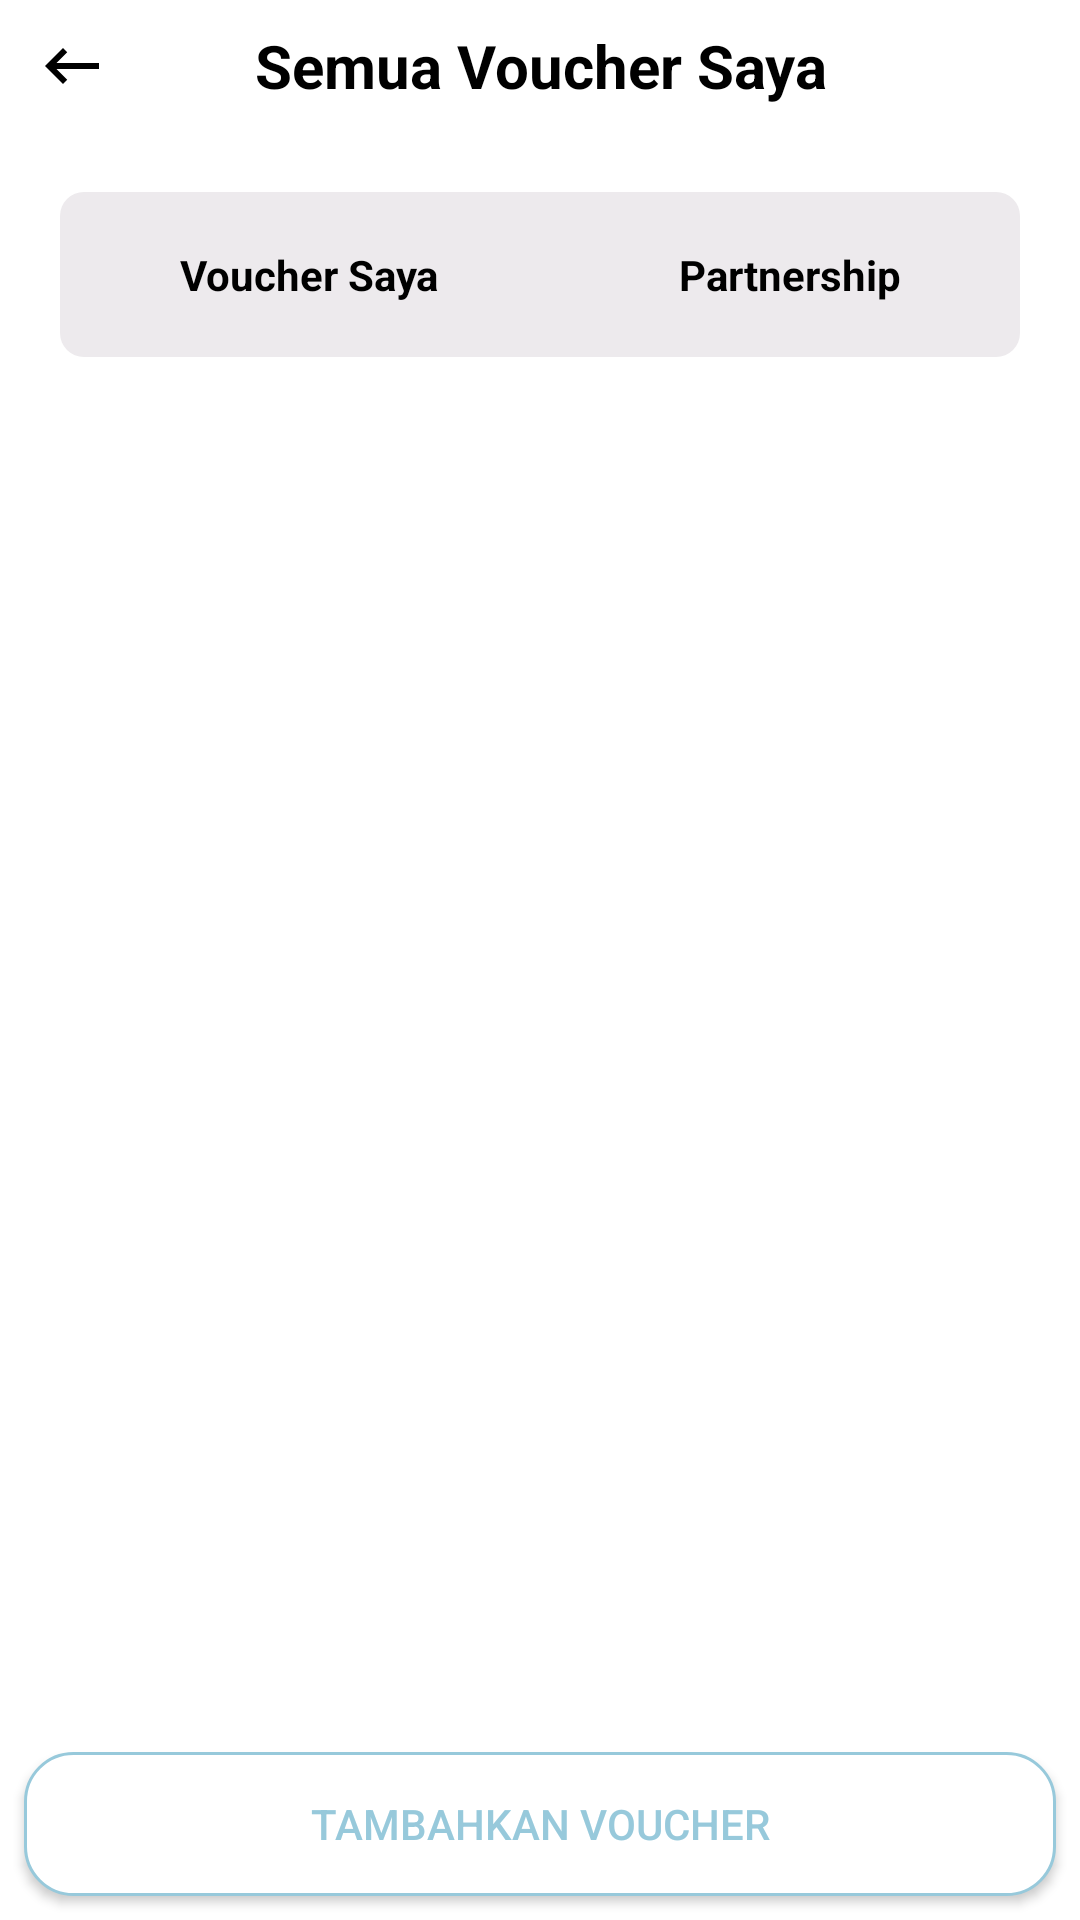

Write the Android layout XML for this screen, with the resource values it uses.
<!-- AndroidManifest.xml: application theme Theme.SetasSlicing -->
<!-- res/layout/activity_voucher_saya.xml -->
<?xml version="1.0" encoding="utf-8"?>
<androidx.constraintlayout.widget.ConstraintLayout xmlns:android="http://schemas.android.com/apk/res/android"
    xmlns:app="http://schemas.android.com/apk/res-auto"
    xmlns:tools="http://schemas.android.com/tools"
    android:id="@+id/main"
    android:layout_width="match_parent"
    android:layout_height="match_parent"
    tools:context=".VoucherSayaActivity">

    <LinearLayout
        android:layout_width="match_parent"
        android:layout_height="match_parent"
        android:orientation="vertical"
        android:background="@color/white">

        <LinearLayout
            android:layout_width="match_parent"
            android:layout_height="wrap_content"
            android:orientation="horizontal">
            <ImageButton
                android:layout_width="wrap_content"
                android:layout_height="wrap_content"
                android:src="@drawable/ic_back"
                android:backgroundTint="@color/white"/>
            <TextView
                android:layout_width="wrap_content"
                android:layout_height="wrap_content"
                android:text="Semua Voucher Saya"
                android:textStyle="bold"
                android:textSize="20sp"
                android:textColor="@color/black"
                android:layout_gravity="center"
                android:gravity="center"
                android:layout_weight="1"
                android:layout_marginRight="48dp"/>
        </LinearLayout>

        <RelativeLayout
            android:layout_width="match_parent"
            android:layout_height="wrap_content"
            android:background="@color/white">

            <LinearLayout
                android:layout_width="match_parent"
                android:layout_height="wrap_content"
                android:orientation="horizontal"
                android:layout_margin="20dp"
                android:background="@drawable/tablayout_voucher_gray_bg">

                <TextView
                    android:layout_width="wrap_content"
                    android:layout_height="wrap_content"
                    android:text="Voucher Saya"
                    android:textStyle="bold"
                    android:textColor="@color/black"
                    android:layout_weight="1"
                    android:layout_gravity="center"
                    android:gravity="center"
                    android:paddingVertical="16dp"
                    android:layout_margin="2dp"/>

                <TextView
                    android:layout_width="wrap_content"
                    android:layout_height="wrap_content"
                    android:text="Partnership"
                    android:textStyle="bold"
                    android:textColor="@color/black"
                    android:layout_weight="1"
                    android:layout_gravity="center"
                    android:gravity="center"
                    android:paddingVertical="16dp"
                    android:layout_margin="2dp"
                    android:background="@drawable/tablayout_voucher_white_bg"/>


            </LinearLayout>

        </RelativeLayout>


        <androidx.recyclerview.widget.RecyclerView
            android:layout_width="match_parent"
            android:layout_height="wrap_content"
            android:layout_marginHorizontal="4dp"
            tools:listitem="@layout/partnership_item_layout"
            tools:itemCount="2"
            android:layout_weight="1"/>

        <Button
            android:layout_width="match_parent"
            android:layout_height="wrap_content"
            android:layout_margin="8dp"
            android:background="@drawable/voucher_rv_bg"
            android:text="Tambahkan Voucher"
            android:textColor="@color/blue"/>

    </LinearLayout>

</androidx.constraintlayout.widget.ConstraintLayout>
<!-- res/layout/partnership_item_layout.xml (included above) -->
<?xml version="1.0" encoding="utf-8"?>
<LinearLayout xmlns:android="http://schemas.android.com/apk/res/android"
    android:layout_width="match_parent"
    android:layout_height="wrap_content"
    android:orientation="vertical"
    android:layout_gravity="center"
    android:paddingVertical="8dp"
    android:gravity="">

    <LinearLayout
        android:layout_width="match_parent"
        android:layout_height="wrap_content"
        android:elevation="4dp"
        android:layout_gravity="center"
        android:gravity="center"
        android:layout_marginHorizontal="4dp"
        android:background="@drawable/partnership_rv_bg">

        <LinearLayout
            android:layout_width="match_parent"
            android:layout_height="wrap_content"
            android:orientation="vertical"
            android:layout_marginHorizontal="8dp"
            android:layout_marginVertical="8dp"
            android:layout_gravity="center"
            android:layout_weight="1">

            <ImageView
                android:layout_width="match_parent"
                android:layout_height="180dp"
                android:src="@drawable/avengers_endgame_poster_cropped_radius_8px" />

            <LinearLayout
                android:layout_width="match_parent"
                android:layout_height="wrap_content"
                android:orientation="horizontal"
                android:background="@drawable/yellow_box_bg"
                android:layout_gravity="center"
                android:layout_marginVertical="8dp">

                <LinearLayout
                    android:layout_width="wrap_content"
                    android:layout_height="wrap_content"
                    android:orientation="horizontal"
                    android:layout_weight="1"
                    android:layout_marginLeft="8dp"
                    android:layout_marginVertical="8dp">

                    <ImageView
                        android:layout_width="wrap_content"
                        android:layout_height="wrap_content"
                        android:src="@drawable/ic_discount"/>

                    <TextView
                        android:layout_width="wrap_content"
                        android:layout_height="wrap_content"
                        android:text="Diskon 20%"
                        android:textColor="@color/black"
                        android:layout_gravity="center"
                        android:layout_marginLeft="8dp"/>

                </LinearLayout>

                <LinearLayout
                    android:layout_width="wrap_content"
                    android:layout_height="wrap_content"
                    android:orientation="horizontal"
                    android:layout_marginRight="16dp"
                    android:layout_marginVertical="8dp">

                    <ImageView
                        android:layout_width="wrap_content"
                        android:layout_height="wrap_content"
                        android:src="@drawable/ic_calendar"/>

                    <TextView
                        android:layout_width="wrap_content"
                        android:layout_height="wrap_content"
                        android:text="1-30 April 2024"
                        android:textColor="@color/black"
                        android:layout_gravity="center"
                        android:layout_marginLeft="8dp"/>

                </LinearLayout>

            </LinearLayout>

            <TextView
                android:layout_width="wrap_content"
                android:layout_height="wrap_content"
                android:text="Avengers: Endgame Re-Released!"
                android:textStyle="bold"
                android:textSize="15sp"
                android:textColor="@color/black"/>

        </LinearLayout>

    </LinearLayout>

</LinearLayout>
<!-- resources referenced by this layout -->
<resources>
  <color name="black">#FF000000</color>
  <color name="blue">#97c9db</color>
  <color name="white">#FFFFFFFF</color>
  <!-- drawable avengers_endgame_poster_cropped_radius_8px: jpg bitmap (drawable, 187930 bytes) -->
  <!-- drawable ic_back (drawable) -->
  <vector xmlns:android="http://schemas.android.com/apk/res/android" android:autoMirrored="true" android:height="24dp" android:tint="@color/black" android:viewportHeight="24" android:viewportWidth="24" android:width="24dp">
        
      <path android:fillColor="@android:color/white" android:pathData="M21,11H6.83l3.58,-3.59L9,6l-6,6 6,6 1.41,-1.41L6.83,13H21z"/>
      
  </vector>
  <!-- drawable ic_calendar (drawable) -->
  <vector xmlns:android="http://schemas.android.com/apk/res/android" android:height="30dp" android:tint="@color/gray" android:viewportHeight="24" android:viewportWidth="24" android:width="30dp">
        
      <path android:fillColor="@android:color/white" android:pathData="M19,4h-1V2h-2v2H8V2H6v2H5C3.89,4 3.01,4.9 3.01,6L3,20c0,1.1 0.89,2 2,2h14c1.1,0 2,-0.9 2,-2V6C21,4.9 20.1,4 19,4zM19,20H5V10h14V20zM9,14H7v-2h2V14zM13,14h-2v-2h2V14zM17,14h-2v-2h2V14zM9,18H7v-2h2V18zM13,18h-2v-2h2V18zM17,18h-2v-2h2V18z"/>
      
  </vector>
  <!-- drawable ic_discount (drawable) -->
  <vector xmlns:android="http://schemas.android.com/apk/res/android" android:height="30dp" android:tint="@color/blue" android:viewportHeight="24" android:viewportWidth="24" android:width="30dp">
        
      <path android:fillColor="@android:color/white" android:pathData="M12.79,21L3,11.21v2c0,0.53 0.21,1.04 0.59,1.41l7.79,7.79c0.78,0.78 2.05,0.78 2.83,0l6.21,-6.21c0.78,-0.78 0.78,-2.05 0,-2.83L12.79,21z"/>
        
      <path android:fillColor="@android:color/white" android:pathData="M11.38,17.41c0.78,0.78 2.05,0.78 2.83,0l6.21,-6.21c0.78,-0.78 0.78,-2.05 0,-2.83l-7.79,-7.79C12.25,0.21 11.74,0 11.21,0H5C3.9,0 3,0.9 3,2v6.21c0,0.53 0.21,1.04 0.59,1.41L11.38,17.41zM7.25,3C7.94,3 8.5,3.56 8.5,4.25S7.94,5.5 7.25,5.5S6,4.94 6,4.25S6.56,3 7.25,3z"/>
      
  </vector>
  <!-- drawable partnership_rv_bg (drawable) -->
  <?xml version="1.0" encoding="utf-8"?>
  <shape xmlns:android="http://schemas.android.com/apk/res/android">
  
      <solid android:color="@color/white"/>
      <corners android:radius="8dp"/>
      <stroke android:color="@color/gray" android:width="1dp"/>
  
  </shape>
  <!-- drawable tablayout_voucher_gray_bg (drawable) -->
  <?xml version="1.0" encoding="utf-8"?>
  <shape xmlns:android="http://schemas.android.com/apk/res/android"
      android:shape="rectangle">
  
      <solid android:color="@color/lightgray"/>
      <corners android:radius="8dp"/>
  
  </shape>
  <!-- drawable voucher_rv_bg (drawable) -->
  <?xml version="1.0" encoding="utf-8"?>
  <shape xmlns:android="http://schemas.android.com/apk/res/android">
  
      <solid android:color="@color/white"/>
      <stroke android:color="@color/blue" android:width="1dp"/>
      <corners android:radius="16dp"/>
  
  </shape>
  <!-- drawable yellow_box_bg (drawable) -->
  <?xml version="1.0" encoding="utf-8"?>
  <shape xmlns:android="http://schemas.android.com/apk/res/android">
  
      <solid android:color="@color/white"/>
      <stroke android:color="@color/yellow" android:width="1dp"/>
      <corners android:radius="2dp"/>
  
  </shape>
  <style name="Theme.SetasSlicing" parent="Base.Theme.SetasSlicing" />
  <color name="gray">#808080</color>
  <color name="lightgray">#edeaed</color>
  <color name="yellow">#efc04e</color>
  <style name="Base.Theme.SetasSlicing" parent="Theme.Material3.DayNight.NoActionBar">
          
          
      </style>
</resources>
